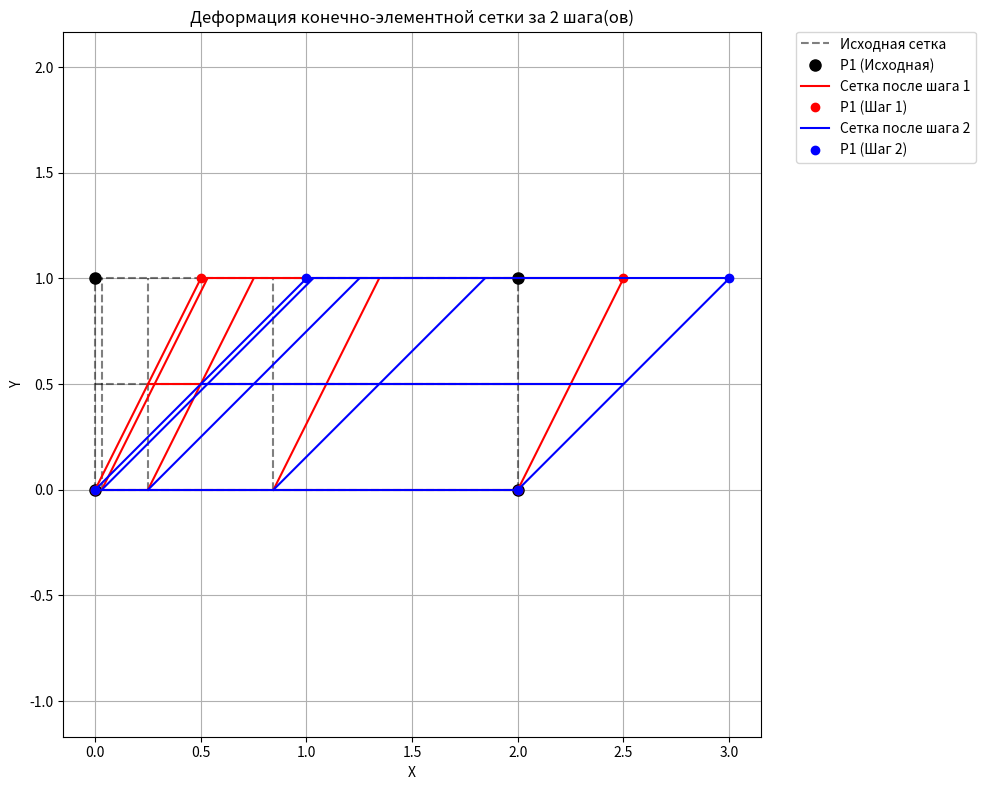

Source code (Python):
import numpy as np
import matplotlib.pyplot as plt


def stretched_linspace(n, alpha, bias_toward_zero=True):
    if bias_toward_zero:
        return np.linspace(0, 1, n) ** alpha
    else:
        return 1 - (np.linspace(0, 1, n)[::-1] ** alpha)


def bilinear_interpolation(xi_coords, eta_coords, P1, P2, P3, P4):
    return (
            np.outer(1 - xi_coords, 1 - eta_coords)[:, :, None] * P1 +
            np.outer(xi_coords, 1 - eta_coords)[:, :, None] * P2 +
            np.outer(xi_coords, eta_coords)[:, :, None] * P3 +
            np.outer(1 - xi_coords, eta_coords)[:, :, None] * P4
    )


def run_preprocessor(LX, DX, LY, DY, NX, NY, ALPHA_STRETCH):

    P1 = np.array([LX, DX])
    P2 = np.array([LX + LY, DX])
    P3 = np.array([LX + LY, DX + DY])
    P4 = np.array([LX, DX + DY])
    P_corners_initial = {'P1': P1, 'P2': P2, 'P3': P3, 'P4': P4}

    print(f"Вершины прямоугольника:")
    for key, val in P_corners_initial.items():
        print(f"{key}: {val}")
    print("\n")

    xi = stretched_linspace(NX + 1, alpha=ALPHA_STRETCH, bias_toward_zero=True)
    eta = np.linspace(0, 1, NY + 1)

    initial_grid = bilinear_interpolation(xi, eta, P1, P2, P3, P4)

    x_coords_initial = initial_grid[:, :, 0].flatten()
    y_coords_initial = initial_grid[:, :, 1].flatten()

    print(f"Общее количество узлов: {len(x_coords_initial)}\n")
    return x_coords_initial, y_coords_initial, initial_grid, P_corners_initial, xi, eta


def run_processor(initial_grid, x_coords_initial, y_coords_initial,
                  P_corners_final, FIXED_BOUNDARY,
                  LX, DX, LY, DY, NX, NY, xi, eta):

    # Вычисляем конечную сетку с помощью билинейной интерполяции по конечным вершинам
    final_grid = bilinear_interpolation(xi, eta,
                                        P_corners_final['P1_final'],
                                        P_corners_final['P2_final'],
                                        P_corners_final['P3_final'],
                                        P_corners_final['P4_final'])

    # Вычисляем перемещения как разность конечных и начальных координат
    u_x_step = (final_grid[:, :, 0] - initial_grid[:, :, 0]).flatten()
    u_y_step = (final_grid[:, :, 1] - initial_grid[:, :, 1]).flatten()

    # Применяем граничные условия (закрепление)
    if FIXED_BOUNDARY == 'bottom':
        fixed_indices = np.where(np.isclose(y_coords_initial, DX))[0]
    elif FIXED_BOUNDARY == 'top':
        fixed_indices = np.where(np.isclose(y_coords_initial, DX + DY))[0]
    elif FIXED_BOUNDARY == 'left':
        fixed_indices = np.where(np.isclose(x_coords_initial, LX))[0]
    elif FIXED_BOUNDARY == 'right':
        fixed_indices = np.where(np.isclose(x_coords_initial, LX + LY))[0]
    else:
        print(f"Предупреждение: Неизвестное значение FIXED_BOUNDARY: {FIXED_BOUNDARY}. Закрепление не применено.")
        fixed_indices = np.array([], dtype=int)

    # Обнуляем перемещения для закрепленных узлов
    u_x_step[fixed_indices] = 0.0
    u_y_step[fixed_indices] = 0.0

    print(f"Заданные параметры деформации:")
    print(f"  Конечные вершины: {P_corners_final}")
    print(f"  Закрепленная граница: {FIXED_BOUNDARY}")
    print(f"  Количество закрепленных узлов: {len(fixed_indices)}\n")

    return u_x_step, u_y_step


def run_postprocessor_and_time_loop(initial_grid,
                                    u_x_step, u_y_step,
                                    P_corners_initial, NX, NY,
                                    NUM_TIME_STEPS):

    plt.figure(figsize=(10, 8))
    plt.title(f"Деформация конечно-элементной сетки за {NUM_TIME_STEPS} шага(ов)")
    plt.xlabel("X")
    plt.ylabel("Y")
    plt.axis("equal")
    plt.grid(True)

    # Отображение исходной сетки (шаг 0)
    plt.plot(initial_grid[:, 0, 0], initial_grid[:, 0, 1], 'k--', alpha=0.5, label='Исходная сетка')
    for i in range(1, NY + 1):
        plt.plot(initial_grid[:, i, 0], initial_grid[:, i, 1], 'k--', alpha=0.5)

    plt.plot(initial_grid[0, :, 0], initial_grid[0, :, 1], 'k--', alpha=0.5)
    for j in range(1, NX + 1):
        plt.plot(initial_grid[j, :, 0], initial_grid[j, :, 1], 'k--', alpha=0.5)

    # Маркеры для вершин исходного прямоугольника
    plt.plot(P_corners_initial['P1'][0], P_corners_initial['P1'][1], 'ko', markersize=8, label='P1 (Исходная)')
    plt.plot(P_corners_initial['P2'][0], P_corners_initial['P2'][1], 'ko', markersize=8)
    plt.plot(P_corners_initial['P3'][0], P_corners_initial['P3'][1], 'ko', markersize=8)
    plt.plot(P_corners_initial['P4'][0], P_corners_initial['P4'][1], 'ko', markersize=8)

    current_grid = initial_grid.copy()

    u_step_grid = np.stack((u_x_step.reshape(NX + 1, NY + 1), u_y_step.reshape(NX + 1, NY + 1)), axis=-1)

    colors = ['r-', 'b-', 'g-', 'c-', 'm-', 'y-']
    for k in range(1, NUM_TIME_STEPS + 1):
        step_deformation = u_step_grid / NUM_TIME_STEPS
        current_grid = current_grid + step_deformation

        plt.plot(current_grid[:, 0, 0], current_grid[:, 0, 1], colors[k - 1], label=f'Сетка после шага {k}')
        for i in range(1, NY + 1):
            plt.plot(current_grid[:, i, 0], current_grid[:, i, 1], colors[k - 1])

        plt.plot(current_grid[0, :, 0], current_grid[0, :, 1], colors[k - 1])
        for j in range(1, NX + 1):
            plt.plot(current_grid[j, :, 0], current_grid[j, :, 1], colors[k - 1])

        # Новые координаты вершин для текущего шага.
        P1_new = current_grid[0, 0, :]
        plt.plot(P1_new[0], P1_new[1], colors[k - 1][0] + 'o', markersize=6, label=f'P1 (Шаг {k})')

        plt.plot(current_grid[NX, 0, 0], current_grid[NX, 0, 1], colors[k - 1][0] + 'o', markersize=6)  # P2
        plt.plot(current_grid[NX, NY, 0], current_grid[NX, NY, 1], colors[k - 1][0] + 'o', markersize=6)  # P3
        plt.plot(current_grid[0, NY, 0], current_grid[0, NY, 1], colors[k - 1][0] + 'o', markersize=6)  # P4

    plt.legend(bbox_to_anchor=(1.05, 1), loc='upper left', borderaxespad=0.)
    plt.tight_layout()
    plt.show()


def main():
    LX = 0.0  # X-координата левой границы
    DX = 0.0  # Y-координата нижней границы
    LY = 2.0  # Длина по X
    DY = 1.0  # Высота по Y

    NX = 4  # Количество элементов по X
    NY = 2  # Количество элементов по Y

    ALPHA_STRETCH = 3.0  # Параметр сгущения сетки

    NUM_TIME_STEPS = 2  # Количество шагов по времени

    P1_final = np.array([LX, DX])  # P1 остается на месте
    P2_final = np.array([LX + LY, DX])  # P2 остается на месте
    P3_final = np.array([LX + LY + 1.0, DX + DY])  # P3 смещается вправо
    P4_final = np.array([LX + 1.0, DX + DY])  # P4 смещается вправо (на ту же величину, что P3)

    P_corners_final = {'P1_final': P1_final, 'P2_final': P2_final,
                       'P3_final': P3_final, 'P4_final': P4_final}

    FIXED_BOUNDARY = 'bottom'

    x_coords_initial, y_coords_initial, initial_grid, P_corners_initial, xi, eta = run_preprocessor(
        LX, DX, LY, DY, NX, NY, ALPHA_STRETCH
    )

    u_x_step, u_y_step = run_processor(
        initial_grid, x_coords_initial, y_coords_initial,
        P_corners_final=P_corners_final,
        FIXED_BOUNDARY=FIXED_BOUNDARY,
        LX=LX, DX=DX, LY=LY, DY=DY, NX=NX, NY=NY, xi=xi, eta=eta
    )

    run_postprocessor_and_time_loop(
        initial_grid,
        u_x_step, u_y_step,
        P_corners_initial, NX, NY, NUM_TIME_STEPS
    )


if __name__ == "__main__":
    main()